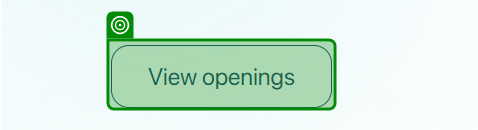
Workflow: HomePagecareerGrid

Step 1: SearchedElement on the link 'View openings<img alt="title" srcSet="/_next/static/media/arrow2.7527c472.svg 1x, /_next/static/media/arrow2.7527c472.svg 2x" src="/_next/static/media/arrow2.7527c472.svg" decoding="async"...' in window 'Gemini Solutions | IT Consulting, Product Development' (chrome.exe)
